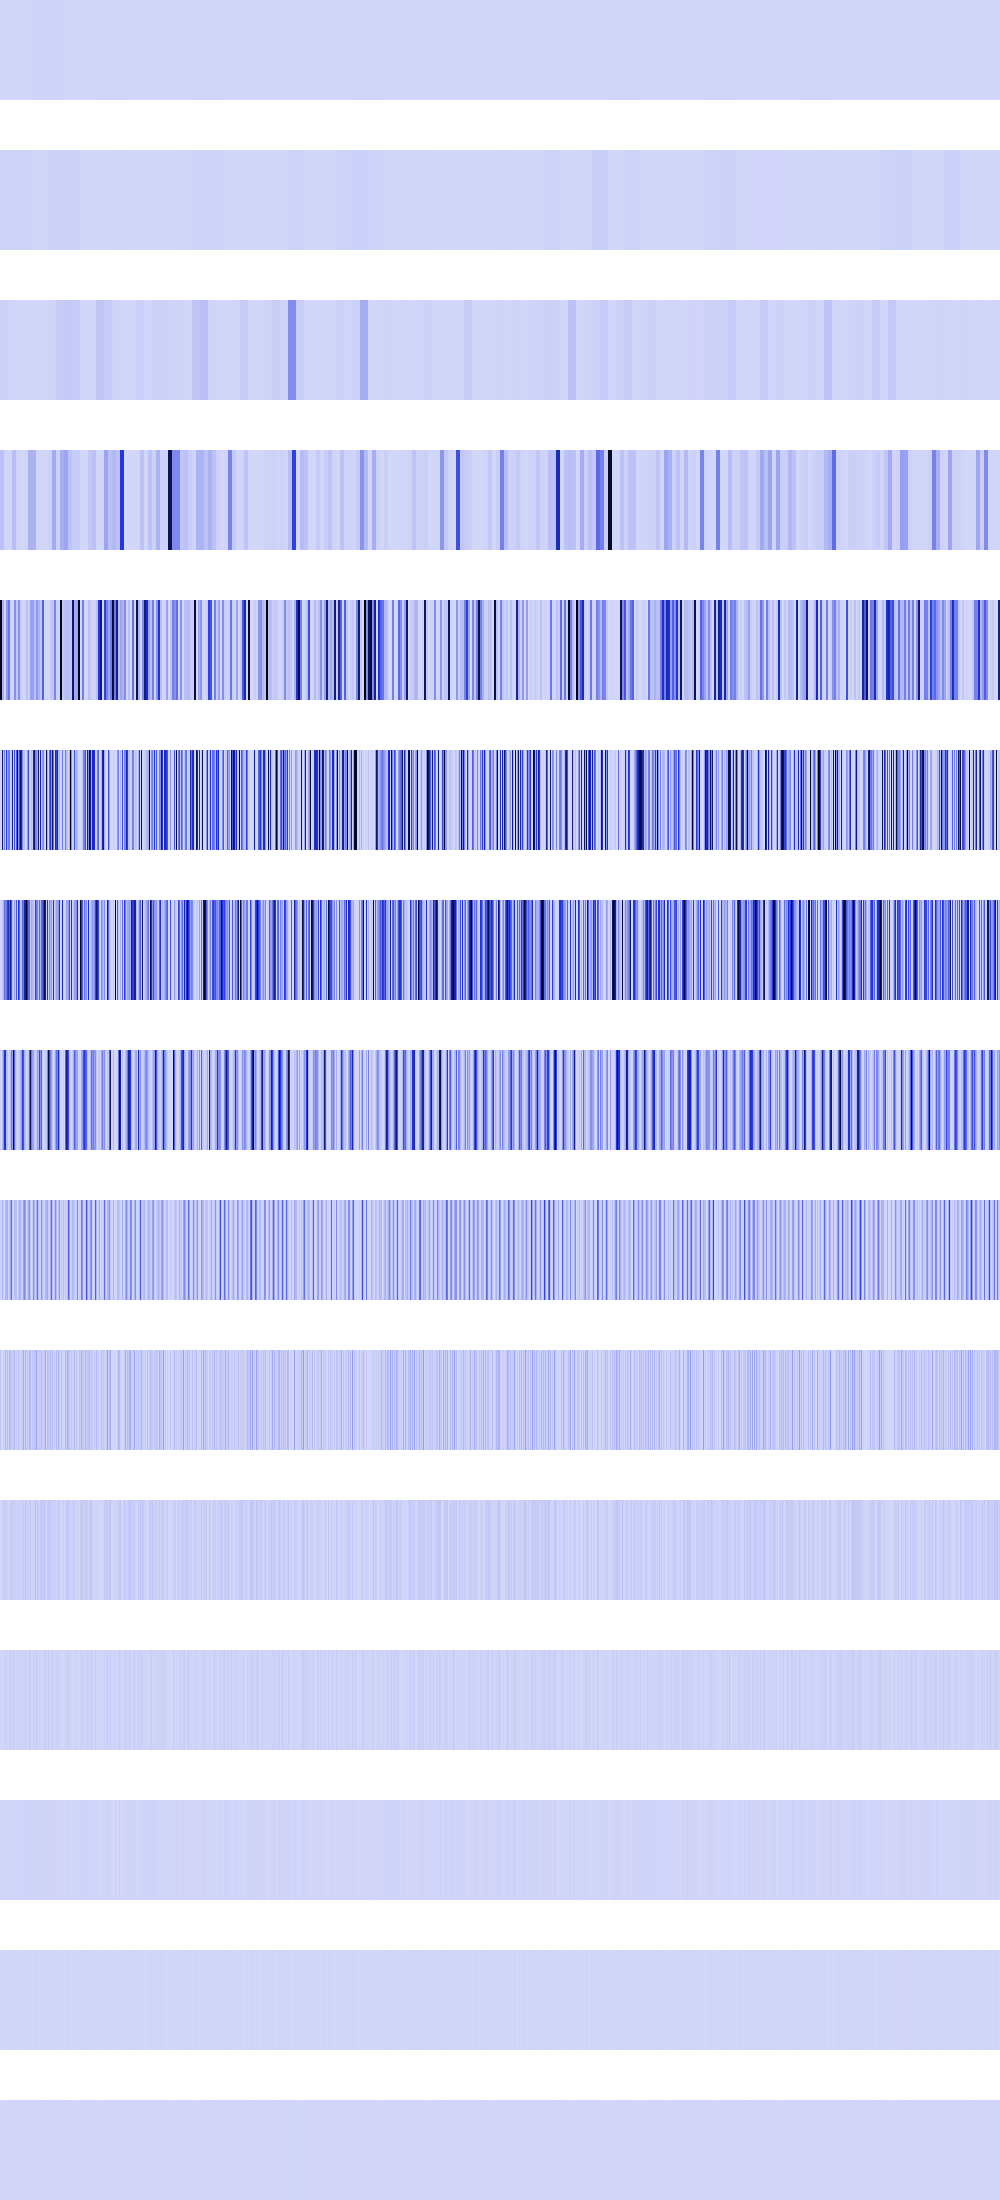

The data file committed next to this chart (first rows):
0, 0, 0, 0, 0, 0, 0, 0, 0, 0, 0, 0, 0, 0, 0, 0, 0, 0, 0, 0, 0, 0, 0, 0
8928226, 8928226, 8928226, 8928226, 8928226, 8928226, 8928226, 8928226, 8928226, 8928226, 8928226, 8928226, 8928226, 8928226, 8928226, 8928226, 8928226, 8928226, 8928226, 8928226, 8928226, 8928226, 8928226, 8928226
15872068, 15872068, 15872068, 15872068, 15872068, 15872068, 15872068, 15872068, 3968017, 3968017, 3968017, 3968017, 3968017, 3968017, 3968017, 3968017, 984064, 984064, 984064, 984064, 984064, 984064, 984064, 984064
63488272, 63488272, 63488272, 63488272, 6718464, 6718464, 6718464, 6718464, 984064, 984064, 984064, 984064, 73273704, 73273704, 73273704, 73273704, 8951928, 8951928, 8951928, 8951928, 1440000, 1440000, 1440000, 1440000
1015812352, 1015812352, 111511968, 111511968, 6718464, 6718464, 178061408, 178061408, 280096992, 280096992, 7750656, 7750656, 7750656, 7750656, 205520896, 205520896, 43032976, 43032976, 194658304, 194658304, 33177600, 33177600, 5760000, 5760000
3211264, 0, 800200064, 51380224, 247873536, 26873856, 446047872, 119769344, 260112384, 253953088, 33177600, 31002624, 691904064, 0, 403843712, 24920064, 366183168, 1040449536, 178914816, 396165824, 778633216, 681836544, 224280576, 43454464
6422528, 0, 40140800, 102760448, 290619392, 247799808, 271351808, 434053120, 520224768, 330963456, 730234880, 365895680, 83566592, 4538368, 161382400, 49840128, 371660608, 524288, 493195712, 330963456, 47316992, 88604672, 317358080, 268902336
12845056, 0, 80281600, 205520896, 480575488, 491995136, 89718784, 62799872, 262144, 25182208, 67960832, 263536640, 167133184, 953253888, 322764800, 99680256, 30294016, 1048576, 21708800, 49561600, 94633984, 177209344, 450166784, 390938624
25690112, 0, 110231552, 8388608, 4849664, 86409216, 95551488, 125599744, 524288, 50364416, 135921664, 300580864, 23887872, 10682368, 58327040, 81920000, 60588032, 2097152, 43417600, 99123200, 88604672, 18874368, 11141120, 152731648
51380224, 0, 2359296, 16777216, 9699328, 105709568, 6553600, 75038720, 1048576, 100728832, 53739520, 22347776, 47775744, 21364736, 83099648, 12845056, 28901376, 4194304, 70057984, 5308416, 9437184, 37748736, 22282240, 129302528
2097152, 0, 4718592, 33554432, 19398656, 35258368, 13107200, 15859712, 2097152, 8519680, 23592960, 44695552, 3276800, 42729472, 15204352, 25690112, 15859712, 8388608, 22675456, 10616832, 18874368, 8388608, 27787264, 32112640
4194304, 0, 9437184, 0, 5242880, 28573696, 9437184, 6553600, 4194304, 17039360, 13631488, 13893632, 6553600, 26738688, 13631488, 1048576, 6553600, 16777216, 3407872, 12845056, 4194304, 16777216, 5242880, 13893632
8388608, 0, 2097152, 0, 10485760, 6815744, 2097152, 4718592, 8388608, 524288, 10485760, 2621440, 4718592, 3145728, 10485760, 2097152, 4718592, 0, 6815744, 524288, 8388608, 0, 10485760, 2621440
0, 0, 4194304, 0, 4194304, 5242880, 4194304, 1048576, 0, 1048576, 4194304, 5242880, 1048576, 6291456, 4194304, 4194304, 1048576, 0, 5242880, 1048576, 0, 0, 4194304, 5242880
0, 0, 0, 0, 0, 2097152, 0, 2097152, 0, 2097152, 0, 2097152, 2097152, 4194304, 0, 0, 2097152, 0, 2097152, 2097152, 0, 0, 0, 2097152
